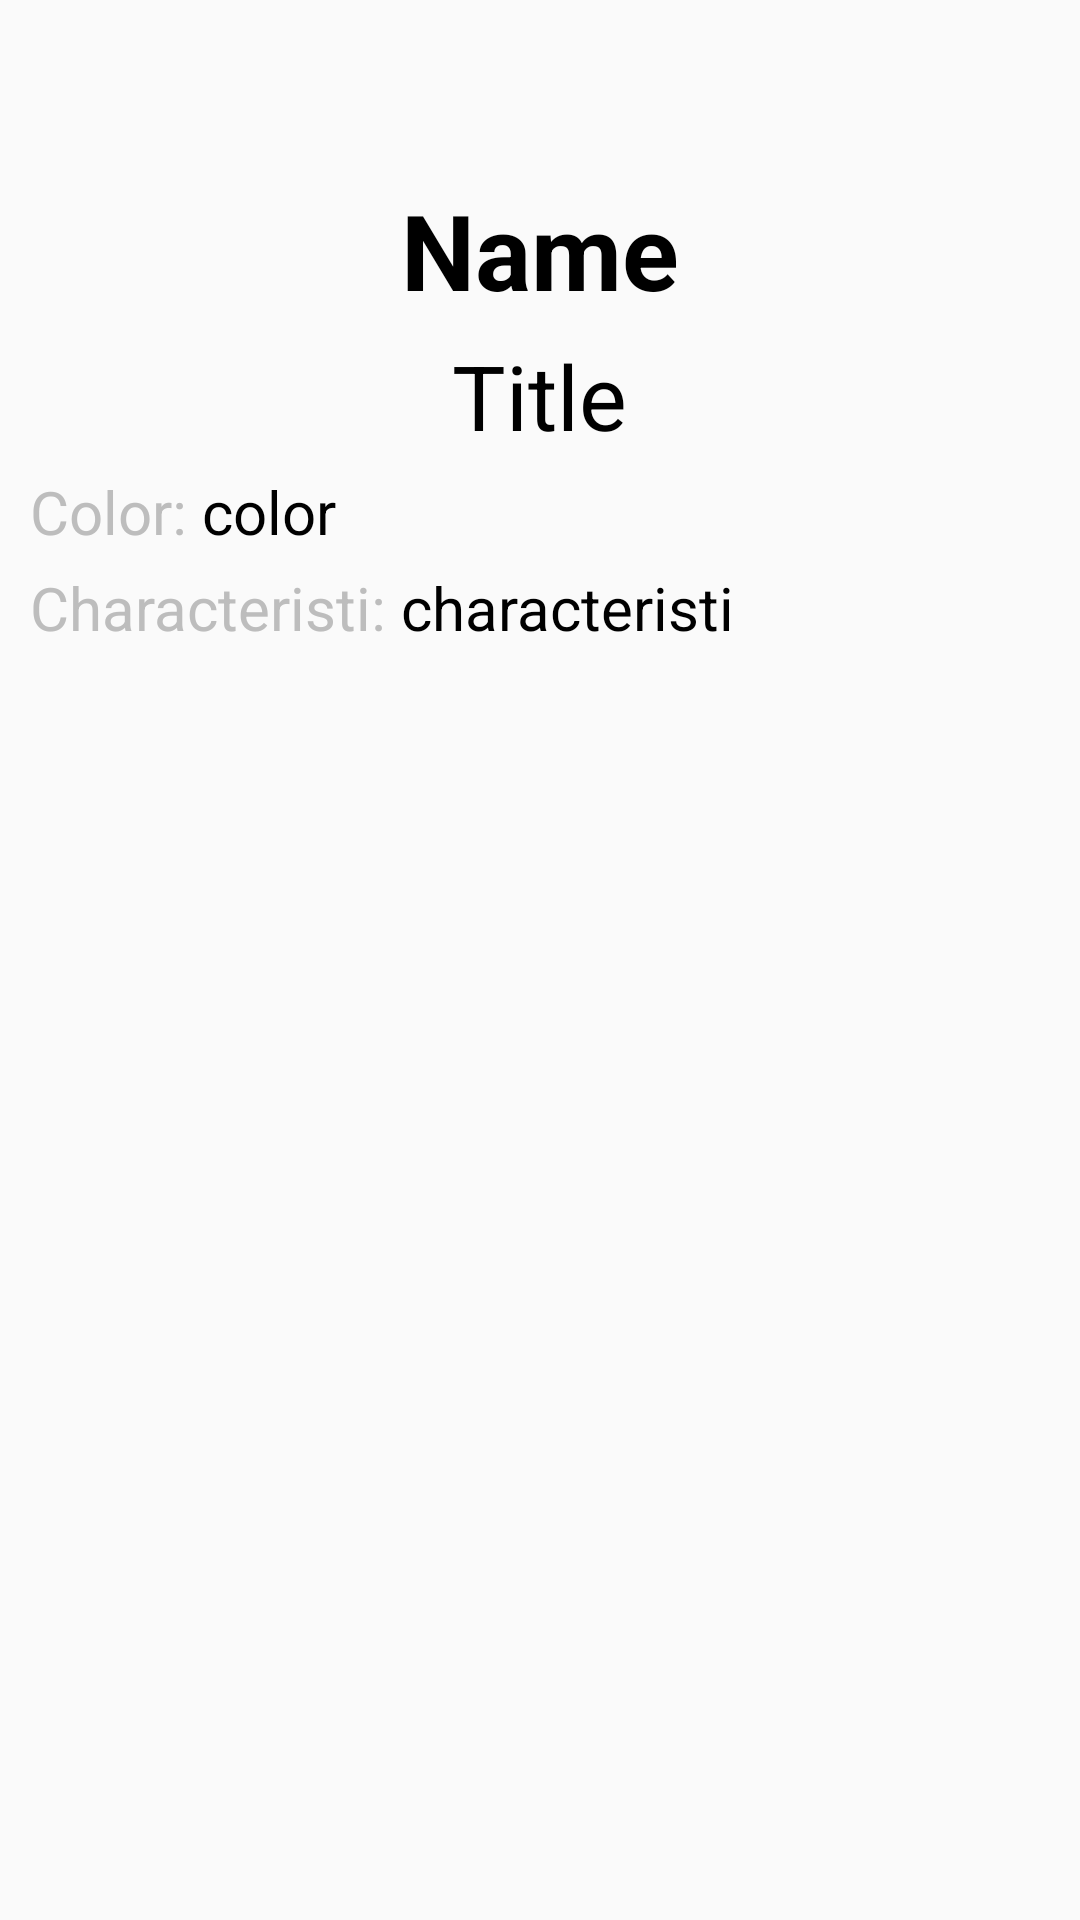

Here is an Android app screen rendered from its layout file. Give the layout XML and the strings, colors and styles it references.
<!-- AndroidManifest.xml: application theme Theme.Cayxanh -->
<!-- res/layout/activity_detail.xml -->
<?xml version="1.0" encoding="utf-8"?>
<RelativeLayout
    xmlns:android="http://schemas.android.com/apk/res/android"

    android:layout_width="match_parent"
    android:layout_height="match_parent"

    >


    <ImageButton
        android:id="@+id/dtback"
        android:layout_marginTop="10dp"
        android:layout_width="50dp"
        android:layout_height="50dp"
        android:background="@drawable/back" />


    <TextView
        android:id="@+id/name"

        android:layout_width="wrap_content"
        android:layout_height="wrap_content"
        android:layout_centerHorizontal="true"
        android:text="Name"
        android:layout_below="@id/dtback"
        android:textColor="@color/black"
        android:textSize="35dp"
        android:textStyle="bold"/>


    <TextView
        android:id="@+id/name2"
        android:layout_width="wrap_content"
        android:layout_height="wrap_content"
        android:layout_below="@id/name"
        android:layout_marginStart="10dp"
        android:layout_centerHorizontal="true"
        android:layout_marginTop="5dp"
        android:text="Title"
        android:textColor="@color/black"
        android:textSize="30dp"
        />
    <TextView
        android:id="@+id/a"
        android:layout_width="wrap_content"
        android:layout_height="wrap_content"
        android:layout_below="@id/name2"
        android:layout_marginStart="10dp"
        android:layout_marginTop="5dp"
        android:text="Color:"
        android:textColor="#BDBDBD"
        android:textSize="20dp"
        />
    <TextView
        android:id="@+id/b"
        android:layout_width="wrap_content"
        android:layout_height="wrap_content"
        android:layout_below="@id/a"
        android:layout_marginStart="10dp"
        android:layout_marginTop="5dp"
        android:text="Characteristi:"
        android:textColor="#BDBDBD"
        android:textSize="20dp"
        />
    <TextView
        android:id="@+id/color"
        android:layout_width="wrap_content"
        android:layout_height="wrap_content"
        android:layout_below="@id/name2"
        android:layout_toRightOf="@id/a"
        android:layout_marginStart="5dp"
        android:layout_marginTop="5dp"
        android:text="color"
        android:textColor="@color/black"
        android:textSize="20dp"
        />
    <TextView
        android:id="@+id/characteristic"
        android:layout_width="wrap_content"
        android:layout_height="wrap_content"
        android:layout_below="@id/a"
        android:layout_toRightOf="@id/b"
        android:layout_marginStart="5dp"
        android:layout_marginTop="5dp"
        android:text="characteristi"
        android:textColor="@color/black"
        android:textSize="20dp"
        />



</RelativeLayout>
<!-- resources referenced by this layout -->
<resources>
  <style name="Theme.Cayxanh" parent="Theme.AppCompat.Light.NoActionBar">
          <item name="colorPrimary">@color/black</item>
          <item name="colorPrimaryVariant">@color/black</item>
          <item name="colorOnPrimary">@color/black</item>
          
          <item name="colorSecondary">@color/teal_200</item>
          <item name="colorSecondaryVariant">@color/teal_700</item>
  
          
          <item name="android:statusBarColor" tools:targetApi="l">?attr/colorPrimaryVariant</item>
          
      </style>
  <!-- not gathered from this repository: default colours our renderer supplied (Android Studio template values) -->
  <color name="teal_200">#FF03DAC5</color>
  <color name="teal_700">#FF018786</color>
  <color name="black">#FF000000</color>
</resources>
